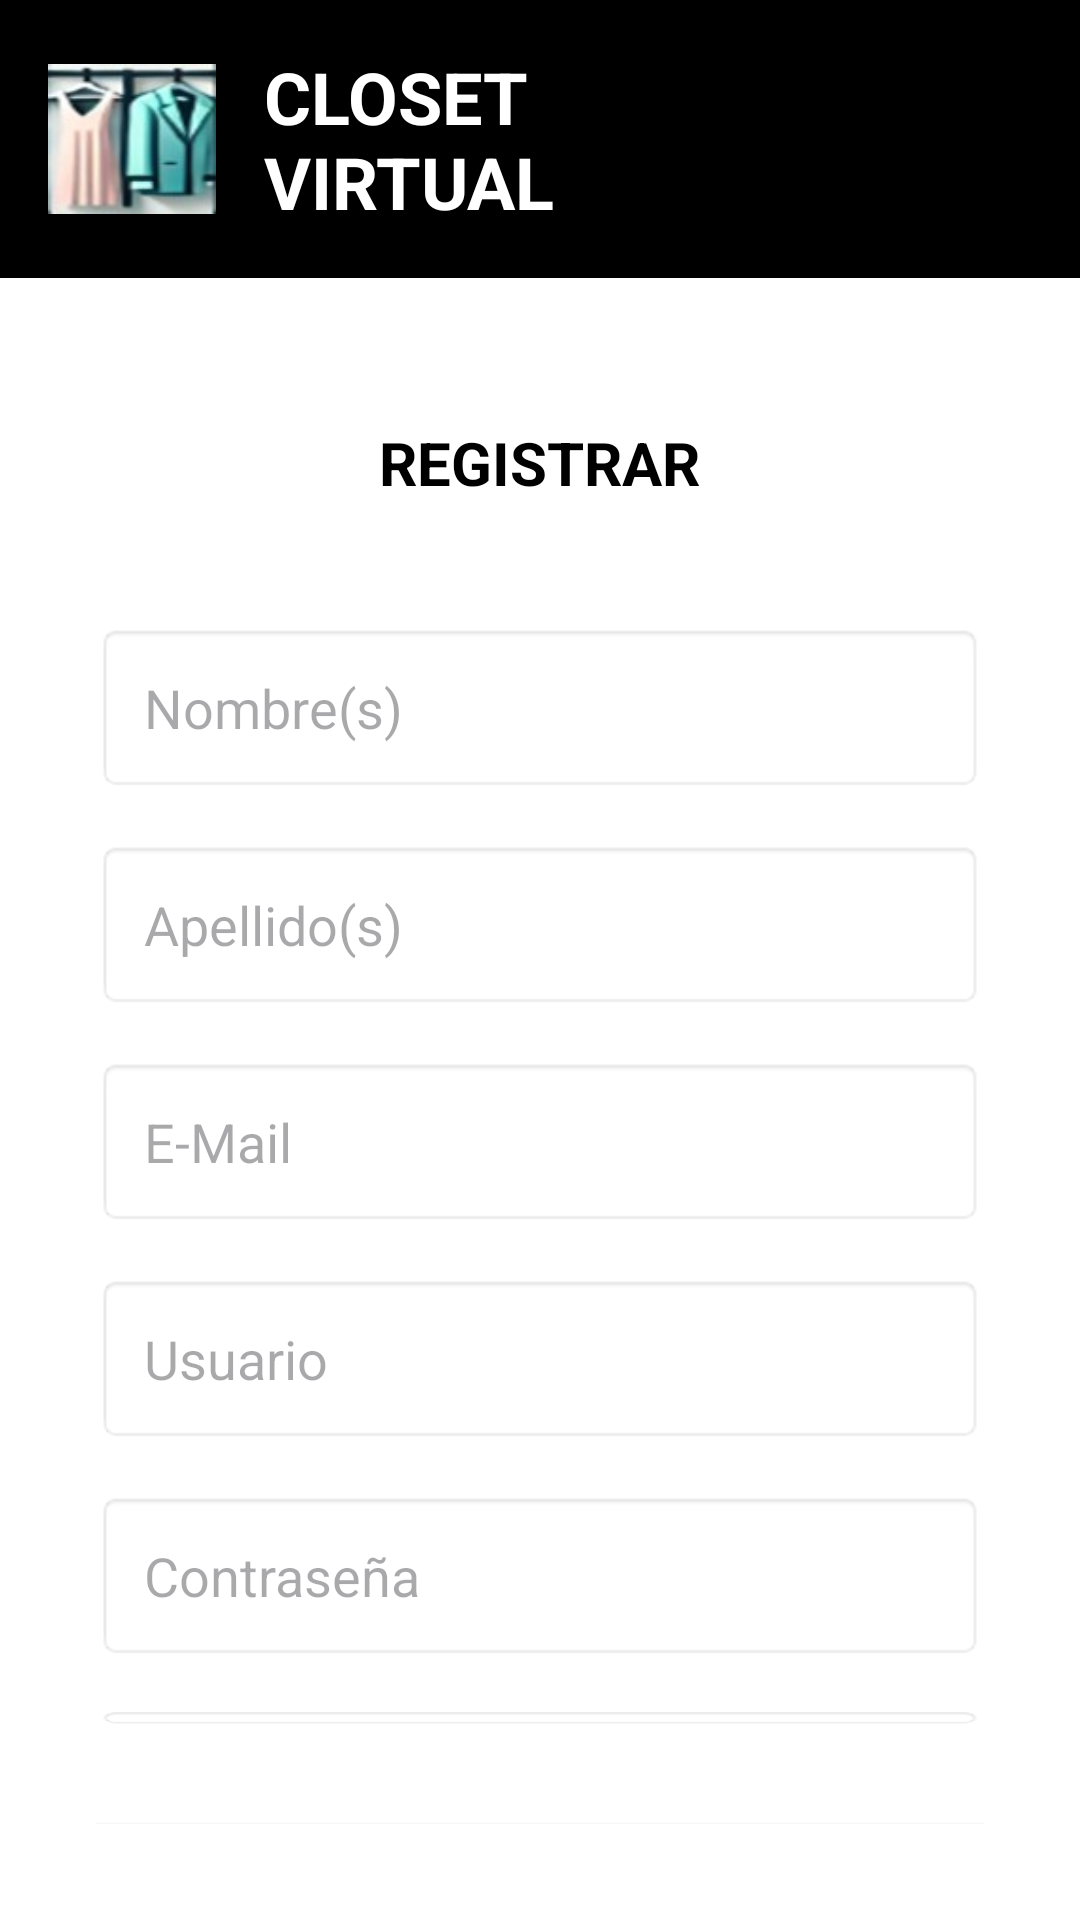

Produce the Android XML layout that renders to this screen, including the resource entries it uses.
<!-- AndroidManifest.xml: application theme Theme.ClosetVirtual -->
<!-- res/layout/activity_registrar.xml -->
<?xml version="1.0" encoding="utf-8"?>
<LinearLayout xmlns:android="http://schemas.android.com/apk/res/android"
    xmlns:app="http://schemas.android.com/apk/res-auto"
    xmlns:tools="http://schemas.android.com/tools"
    android:id="@+id/main"
    android:layout_width="match_parent"
    android:layout_height="match_parent"
    android:orientation="vertical"
    android:background="@android:color/white"
    tools:context=".RegistrarActivity">

    <LinearLayout
        android:layout_width="match_parent"
        android:layout_height="wrap_content"
        android:orientation="horizontal"
        android:gravity="center_vertical"
        android:background="@android:color/black"
        android:padding="16dp">

        <ImageView
            android:layout_width="56dp"
            android:layout_height="56dp"
            android:src="@drawable/closet_icon"
             />

        <TextView
            android:layout_width="wrap_content"
            android:layout_height="wrap_content"
            android:text="@string/closet_virtual"
            android:textColor="@android:color/white"
            android:textSize="24sp"
            android:textStyle="bold"
            android:layout_marginStart="16dp" />
    </LinearLayout>

    <LinearLayout
        android:layout_width="match_parent"
        android:layout_height="0dp"
        android:layout_weight="1"
        android:orientation="vertical"
        android:gravity="center_horizontal"
        android:padding="32dp">

        <TextView
            android:layout_width="wrap_content"
            android:layout_height="wrap_content"
            android:text="@string/registrar"
            android:textSize="20sp"
            android:textStyle="bold"
            android:textColor="@android:color/black"
            android:layout_marginTop="16dp"
            android:layout_marginBottom="40dp" />

        <EditText
            android:id="@+id/etFirstName"
            android:layout_width="match_parent"
            android:layout_height="wrap_content"
            android:hint="@string/nombres"
            android:padding="16dp"
            android:background="@android:drawable/editbox_background"
            android:layout_marginBottom="16dp" />

        <EditText
            android:id="@+id/etLastName"
            android:layout_width="match_parent"
            android:layout_height="wrap_content"
            android:hint="@string/apellidos"
            android:padding="16dp"
            android:background="@android:drawable/editbox_background"
            android:layout_marginBottom="16dp" />

        <EditText
            android:id="@+id/etEmail"
            android:layout_width="match_parent"
            android:layout_height="wrap_content"
            android:hint="@string/eMail"
            android:inputType="textEmailAddress"
            android:padding="16dp"
            android:background="@android:drawable/editbox_background"
            android:layout_marginBottom="16dp" />

        <EditText
            android:id="@+id/etUsername"
            android:layout_width="match_parent"
            android:layout_height="wrap_content"
            android:hint="@string/usaurio"
            android:padding="16dp"
            android:background="@android:drawable/editbox_background"
            android:layout_marginBottom="16dp" />

        <EditText
            android:id="@+id/etPassword"
            android:layout_width="match_parent"
            android:layout_height="wrap_content"
            android:hint="@string/password"
            android:inputType="textPassword"
            android:padding="16dp"
            android:background="@android:drawable/editbox_background"
            android:layout_marginBottom="16dp" />

        <EditText
            android:id="@+id/etConfirmPassword"
            android:layout_width="match_parent"
            android:layout_height="wrap_content"
            android:hint="@string/confirmarContraseña"
            android:inputType="textPassword"
            android:padding="16dp"
            android:background="@android:drawable/editbox_background"
            android:layout_marginBottom="32dp" />

        <Button
            android:id="@+id/btnRegistrar"
            android:layout_width="match_parent"
            android:layout_height="50dp"
            android:background="@android:color/black"
            android:padding="10dp"
            android:text="@string/registrar"
            android:textColor="@android:color/white" />
    </LinearLayout>
</LinearLayout>
<!-- resources referenced by this layout -->
<resources>
  <!-- drawable closet_icon: jpg bitmap (drawable, 3463 bytes) -->
  <string name="apellidos">Apellido(s)</string>
  <string name="closet_virtual">CLOSET\nVIRTUAL</string>
  <string name="eMail">E-Mail</string>
  <string name="nombres">Nombre(s)</string>
  <string name="password">Contraseña</string>
  <string name="registrar">REGISTRAR</string>
  <string name="usaurio">Usuario</string>
  <style name="Theme.ClosetVirtual" parent="Base.Theme.ClosetVirtual" />
  <style name="Base.Theme.ClosetVirtual" parent="Theme.Material3.DayNight.NoActionBar">
          <item name="colorPrimary">@color/black</item>
      </style>
  <!-- not gathered from this repository: default colours our renderer supplied (Android Studio template values) -->
  <color name="black">#FF000000</color>
</resources>
